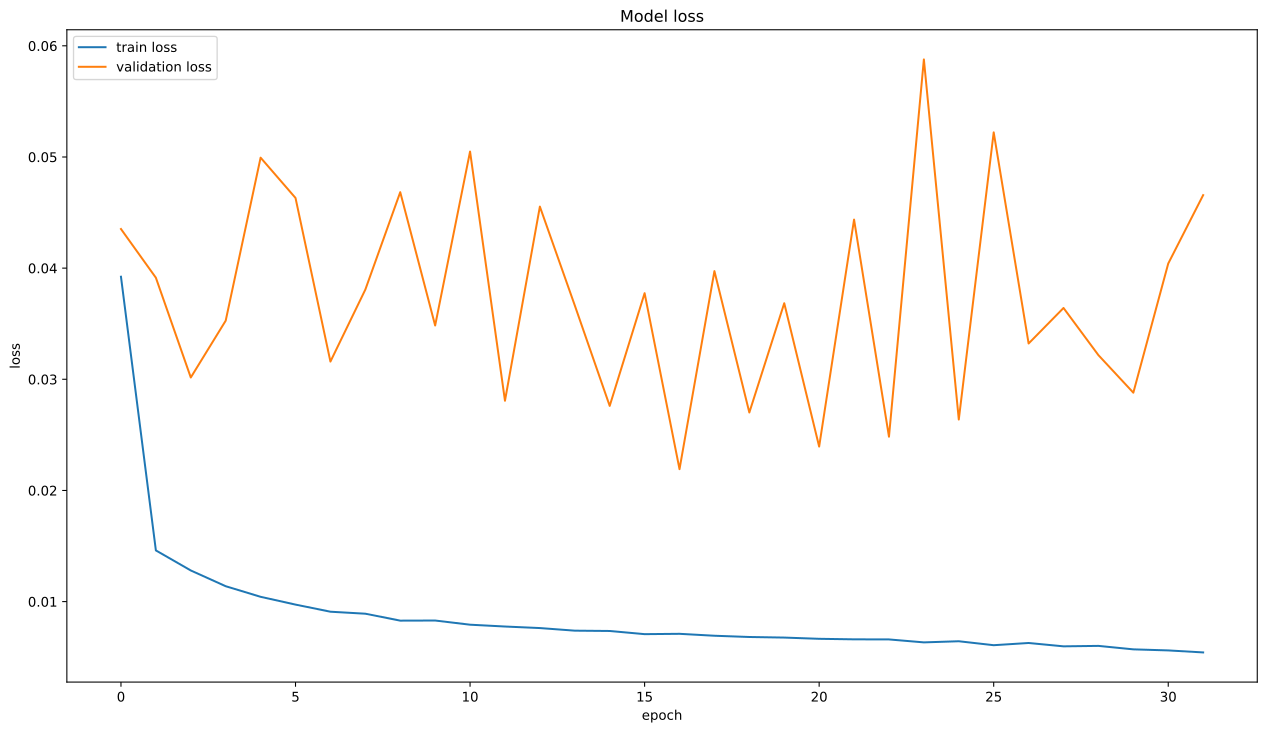

The data file committed next to this chart (first rows):
, loss, val_loss
0, 0.03923, 0.04352
1, 0.0146, 0.03914
2, 0.0128, 0.03016
3, 0.01138, 0.03527
4, 0.01043, 0.04994
5, 0.00973, 0.04631
6, 0.00909, 0.03159
7, 0.008911, 0.03807
8, 0.008287, 0.04683
9, 0.008297, 0.03484
10, 0.007922, 0.05049
11, 0.007758, 0.02807
12, 0.00762, 0.04554
13, 0.007385, 0.03664
14, 0.007357, 0.02761
15, 0.007072, 0.03775
16, 0.007101, 0.02191
17, 0.006928, 0.03973
18, 0.006816, 0.02701
19, 0.006763, 0.03684
20, 0.006652, 0.02395
21, 0.006605, 0.04437
22, 0.006596, 0.02483
23, 0.006331, 0.05878
24, 0.006433, 0.02638
25, 0.006078, 0.05221
26, 0.006276, 0.03322
27, 0.005975, 0.03642
28, 0.006016, 0.03217
29, 0.005704, 0.02879
30, 0.005608, 0.04041
31, 0.005427, 0.04657
